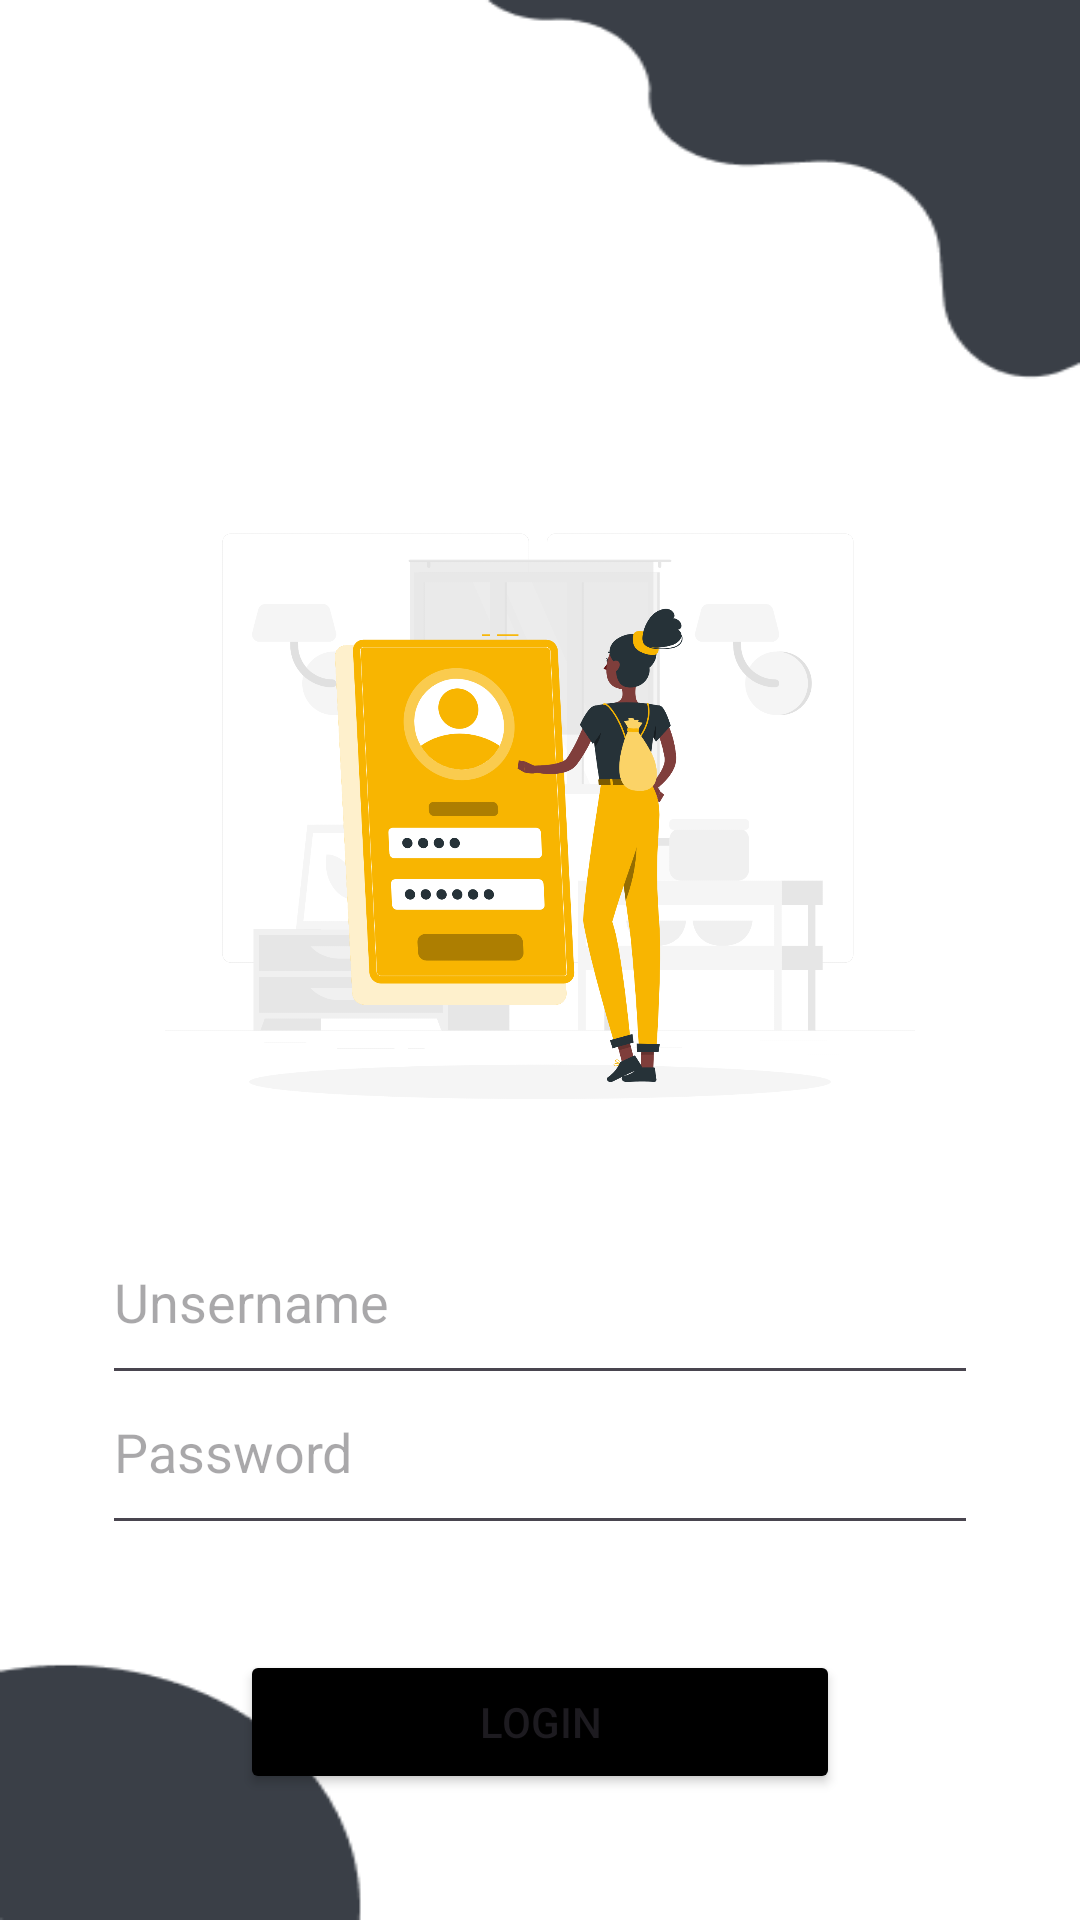

Layout XML and referenced resources for this Android screen:
<!-- AndroidManifest.xml: application theme Theme.ApkPPBM -->
<!-- res/layout/fragment_loginpager.xml -->
<?xml version="1.0" encoding="UTF-8"?>
<FrameLayout xmlns:android="http://schemas.android.com/apk/res/android"
    xmlns:app="http://schemas.android.com/apk/res-auto"
    xmlns:tools="http://schemas.android.com/tools"
    android:layout_width="match_parent"
    android:layout_height="match_parent"
    tools:context=".fragment.loginpager">

    
    <RelativeLayout
        android:layout_width="match_parent"
        android:layout_height="match_parent"
        android:background="@drawable/latar"
        tools:context=".login">

        <ImageView
            android:layout_width="250dp"
            android:layout_height="253dp"
            android:layout_centerHorizontal="true"
            android:layout_marginTop="150dp"
            android:background="@drawable/logologin"
            android:id="@+id/img_1"/>

        <ImageView
            android:layout_width="wrap_content"
            android:layout_height="wrap_content"
            android:src="@drawable/kembali"
            android:layout_marginLeft="16dp"
            android:layout_marginTop="16dp"/>

        <EditText
            android:id="@+id/etUsername"
            android:layout_width="292dp"
            android:layout_height="65dp"
            android:layout_centerHorizontal="true"
            android:layout_marginTop="400dp"
            android:hint="Unsername"
            android:inputType="text"/>

        <EditText
            android:id="@+id/etPassword"
            android:layout_width="292dp"
            android:layout_height="65dp"
            android:layout_centerHorizontal="true"
            android:layout_marginTop="450dp"
            android:hint="Password"
            android:inputType="textPassword"/>

        <Button
            android:id="@+id/btn_login3"
            android:layout_width="wrap_content"
            android:layout_height="wrap_content"
            android:width="200dp"
            app:backgroundTint="@color/black"
            android:text="Login"
            android:layout_marginTop="550dp"
            android:layout_centerHorizontal="true"/>


    </RelativeLayout>


</FrameLayout>
<!-- resources referenced by this layout -->
<resources>
  <color name="black">#FF000000</color>
  <!-- drawable latar: png bitmap (drawable, 5422 bytes) -->
  <!-- drawable logologin: png bitmap (drawable, 289633 bytes) -->
  <style name="Theme.ApkPPBM" parent="Base.Theme.ApkPPBM" />
  <style name="Base.Theme.ApkPPBM" parent="Theme.Material3.DayNight.NoActionBar">
          
          
      </style>
</resources>
